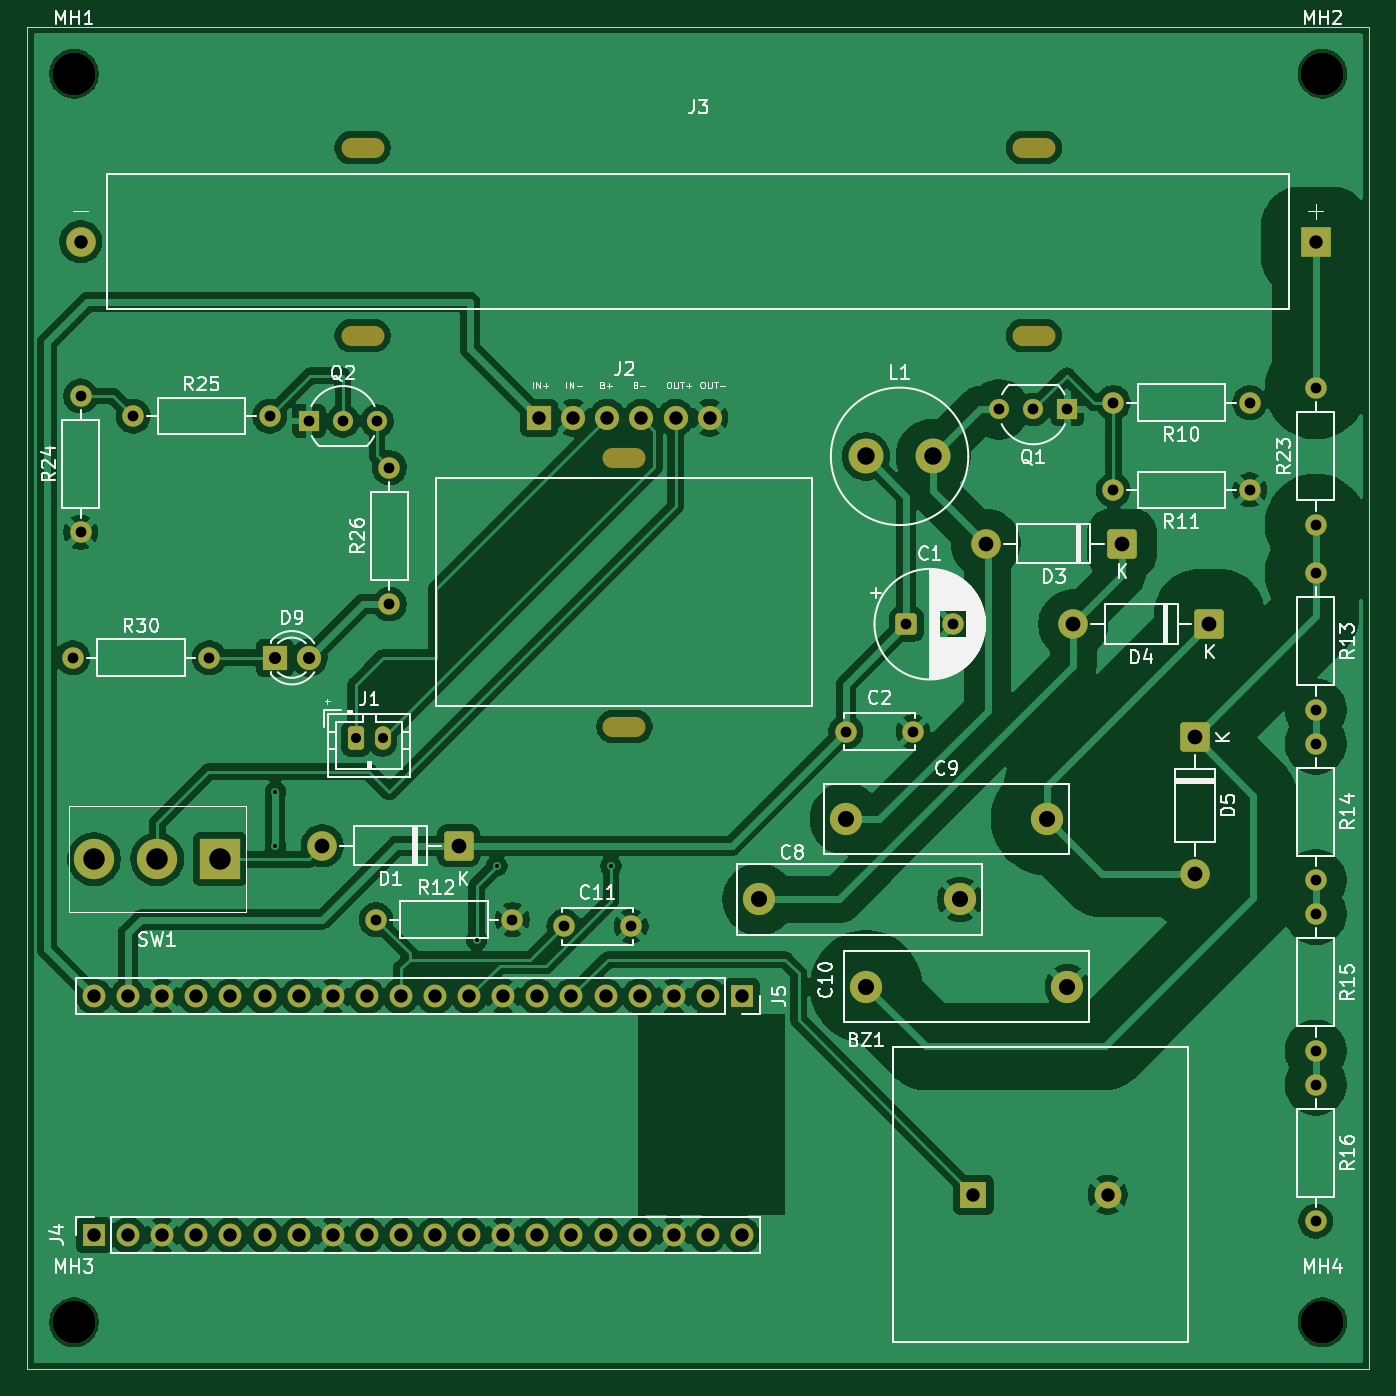
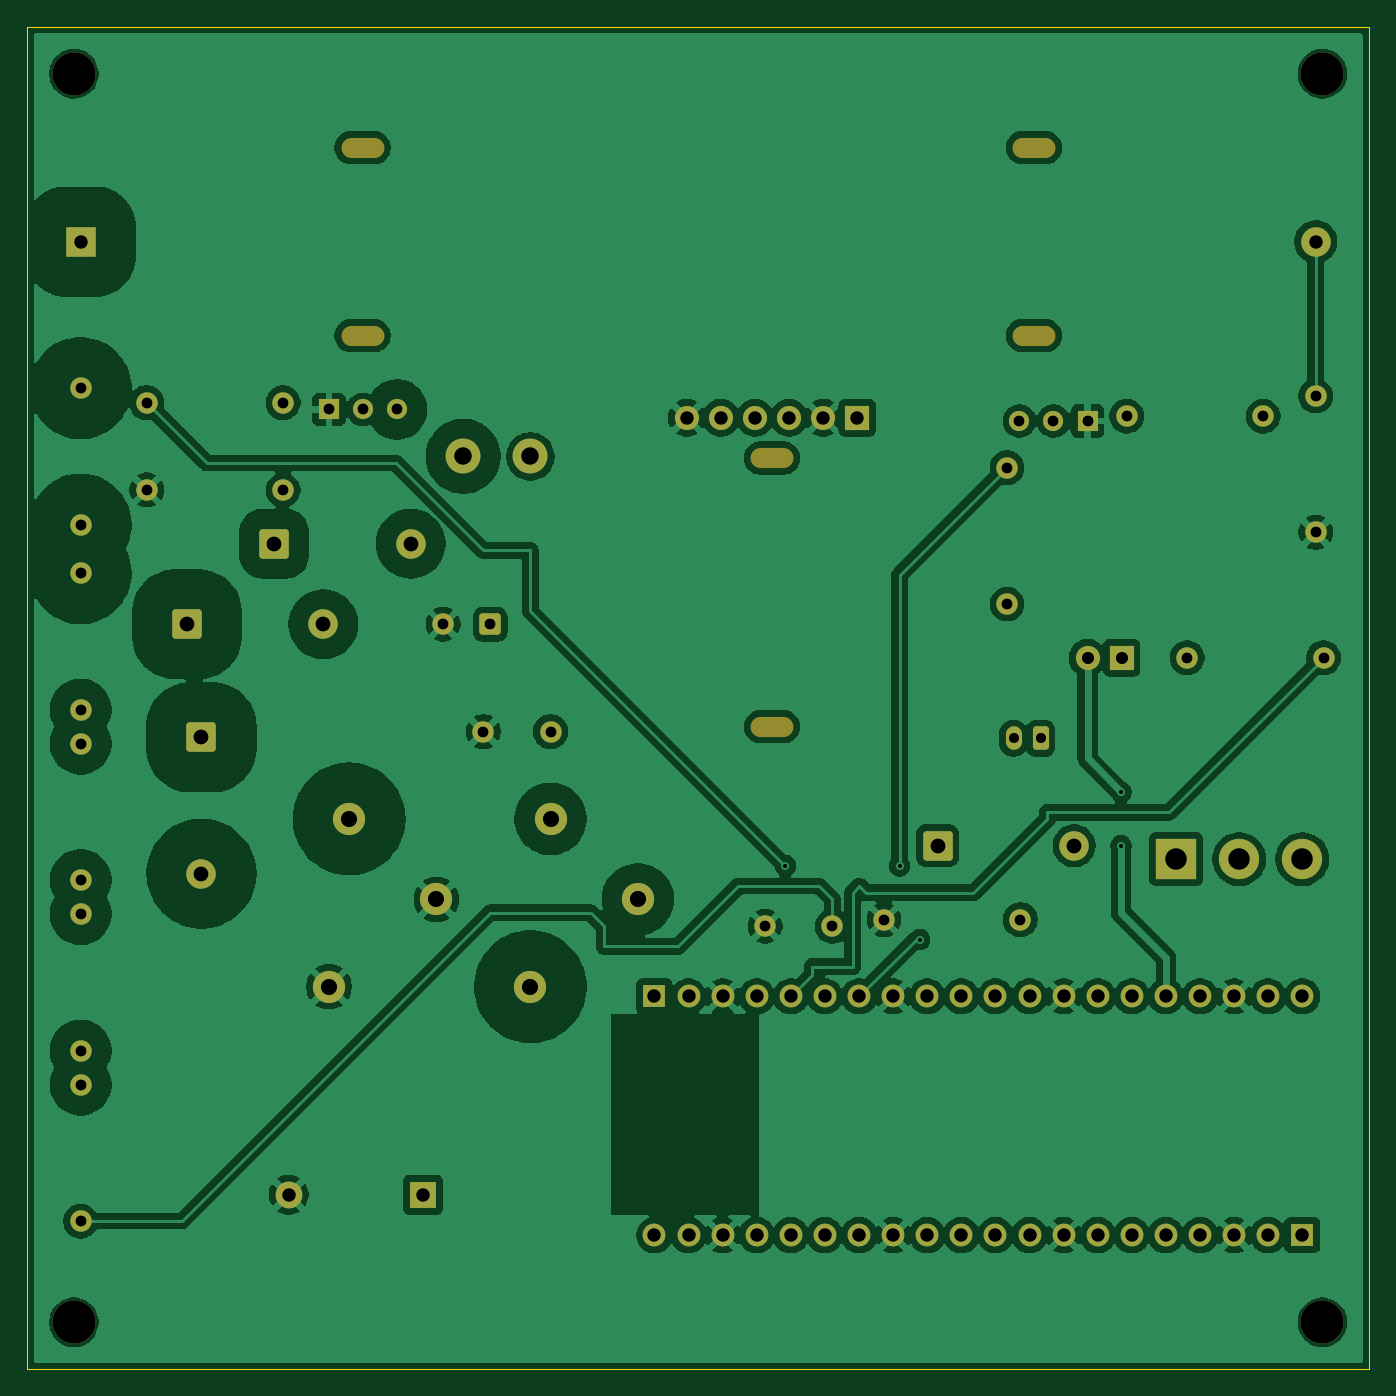
Circuit board: 9 layer files. Board 100.0 x 100.0 mm.
- bottom_copper: wifi-geiger-counter-B_Cu.gbr (225214 bytes)
- bottom_mask: wifi-geiger-counter-B_Mask.gbr (5724 bytes)
- bottom_silk: wifi-geiger-counter-B_Silkscreen.gbr (5734 bytes)
- outline: wifi-geiger-counter-Edge_Cuts.gbr (698 bytes)
- top_copper: wifi-geiger-counter-F_Cu.gbr (210792 bytes)
- top_mask: wifi-geiger-counter-F_Mask.gbr (5724 bytes)
- top_silk: wifi-geiger-counter-F_Silkscreen.gbr (76435 bytes)
- drill: wifi-geiger-counter-NPTH.drl (730 bytes)
- drill: wifi-geiger-counter-PTH.drl (2403 bytes)

=== bottom_copper: wifi-geiger-counter-B_Cu.gbr (225214 bytes, source omitted) ===
=== bottom_mask: wifi-geiger-counter-B_Mask.gbr (5724 bytes, source omitted) ===
=== bottom_silk: wifi-geiger-counter-B_Silkscreen.gbr (5734 bytes, source omitted) ===
=== outline: wifi-geiger-counter-Edge_Cuts.gbr ===
%TF.GenerationSoftware,KiCad,Pcbnew,10.0.8*%
%TF.CreationDate,2026-11-19T13:03:44+01:00*%
%TF.ProjectId,wifi-geiger-counter,77696669-2d67-4656-9967-65722d636f75,rev?*%
%TF.SameCoordinates,Original*%
%TF.FileFunction,Profile,NP*%
%FSLAX46Y46*%
G04 Gerber Fmt 4.6, Leading zero omitted, Abs format (unit mm)*
G04 Created by KiCad (PCBNEW 10.0.8) date 2026-11-19 13:03:44*
%MOMM*%
%LPD*%
G01*
G04 APERTURE LIST*
%TA.AperFunction,Profile*%
%ADD10C,0.100000*%
%TD*%
G04 APERTURE END LIST*
D10*
X100000000Y-26000000D02*
X200000000Y-26000000D01*
X100000000Y-126000000D02*
X100000000Y-26000000D01*
X200000000Y-26000000D02*
X200000000Y-126000000D01*
X200000000Y-126000000D02*
X100000000Y-126000000D01*
M02*

=== top_copper: wifi-geiger-counter-F_Cu.gbr (210792 bytes, source omitted) ===
=== top_mask: wifi-geiger-counter-F_Mask.gbr ===
%TF.GenerationSoftware,KiCad,Pcbnew,10.0.8*%
%TF.CreationDate,2026-11-19T13:03:44+01:00*%
%TF.ProjectId,wifi-geiger-counter,77696669-2d67-4656-9967-65722d636f75,rev?*%
%TF.SameCoordinates,Original*%
%TF.FileFunction,Soldermask,Top*%
%TF.FilePolarity,Negative*%
%FSLAX46Y46*%
G04 Gerber Fmt 4.6, Leading zero omitted, Abs format (unit mm)*
G04 Created by KiCad (PCBNEW 10.0.8) date 2026-11-19 13:03:44*
%MOMM*%
%LPD*%
G01*
G04 APERTURE LIST*
G04 Aperture macros list*
%AMRoundRect*
0 Rectangle with rounded corners*
0 $1 Rounding radius*
0 $2 $3 $4 $5 $6 $7 $8 $9 X,Y pos of 4 corners*
0 Add a 4 corners polygon primitive as box body*
4,1,4,$2,$3,$4,$5,$6,$7,$8,$9,$2,$3,0*
0 Add four circle primitives for the rounded corners*
1,1,$1+$1,$2,$3*
1,1,$1+$1,$4,$5*
1,1,$1+$1,$6,$7*
1,1,$1+$1,$8,$9*
0 Add four rect primitives between the rounded corners*
20,1,$1+$1,$2,$3,$4,$5,0*
20,1,$1+$1,$4,$5,$6,$7,0*
20,1,$1+$1,$6,$7,$8,$9,0*
20,1,$1+$1,$8,$9,$2,$3,0*%
G04 Aperture macros list end*
%ADD10C,3.200000*%
%ADD11O,3.200000X1.500000*%
%ADD12R,1.800000X1.800000*%
%ADD13C,1.800000*%
%ADD14RoundRect,0.249999X0.850001X0.850001X-0.850001X0.850001X-0.850001X-0.850001X0.850001X-0.850001X0*%
%ADD15C,2.200000*%
%ADD16C,1.600000*%
%ADD17RoundRect,0.250000X-0.550000X-0.550000X0.550000X-0.550000X0.550000X0.550000X-0.550000X0.550000X0*%
%ADD18R,1.500000X1.500000*%
%ADD19C,1.500000*%
%ADD20R,2.200000X2.200000*%
%ADD21C,2.600000*%
%ADD22R,1.700000X1.700000*%
%ADD23C,1.700000*%
%ADD24C,2.400000*%
%ADD25RoundRect,0.250000X-0.350000X-0.625000X0.350000X-0.625000X0.350000X0.625000X-0.350000X0.625000X0*%
%ADD26O,1.200000X1.750000*%
%ADD27R,2.000000X2.000000*%
%ADD28C,2.000000*%
%ADD29R,3.000000X3.000000*%
%ADD30C,3.000000*%
%ADD31RoundRect,0.249999X-0.850001X0.850001X-0.850001X-0.850001X0.850001X-0.850001X0.850001X0.850001X0*%
G04 APERTURE END LIST*
D10*
%TO.C,MH1*%
X103500000Y-29500000D03*
%TD*%
D11*
%TO.C,J2*%
X144500000Y-58125000D03*
X144500000Y-78125000D03*
D12*
X138150000Y-55125000D03*
D13*
X140690000Y-55125000D03*
X143230000Y-55125000D03*
X145770000Y-55125000D03*
X148310000Y-55125000D03*
X150850000Y-55125000D03*
%TD*%
D14*
%TO.C,D4*%
X188080000Y-70500000D03*
D15*
X177920000Y-70500000D03*
%TD*%
D10*
%TO.C,MH4*%
X196500000Y-122500000D03*
%TD*%
D16*
%TO.C,R16*%
X196000000Y-104800000D03*
X196000000Y-114960000D03*
%TD*%
%TO.C,R11*%
X191080000Y-60500000D03*
X180920000Y-60500000D03*
%TD*%
D17*
%TO.C,C1*%
X165500000Y-70500000D03*
D16*
X169000000Y-70500000D03*
%TD*%
D10*
%TO.C,MH2*%
X196500000Y-29500000D03*
%TD*%
D16*
%TO.C,R10*%
X191080000Y-54000000D03*
X180920000Y-54000000D03*
%TD*%
%TO.C,R24*%
X104000000Y-63660000D03*
X104000000Y-53500000D03*
%TD*%
%TO.C,R23*%
X196000000Y-63080000D03*
X196000000Y-52920000D03*
%TD*%
%TO.C,R12*%
X126000000Y-92500000D03*
X136160000Y-92500000D03*
%TD*%
%TO.C,R14*%
X196000000Y-79400000D03*
X196000000Y-89560000D03*
%TD*%
%TO.C,R30*%
X103420000Y-73000000D03*
X113580000Y-73000000D03*
%TD*%
D14*
%TO.C,D1*%
X132160000Y-87000000D03*
D15*
X122000000Y-87000000D03*
%TD*%
D16*
%TO.C,R26*%
X127000000Y-69000000D03*
X127000000Y-58840000D03*
%TD*%
%TO.C,R25*%
X107920000Y-55000000D03*
X118080000Y-55000000D03*
%TD*%
D18*
%TO.C,Q1*%
X177500000Y-54500000D03*
D19*
X174960000Y-54500000D03*
X172420000Y-54500000D03*
%TD*%
D16*
%TO.C,C2*%
X161000000Y-78500000D03*
X166000000Y-78500000D03*
%TD*%
D11*
%TO.C,J3*%
X125000000Y-35000000D03*
X125000000Y-49000000D03*
X175000000Y-35000000D03*
X175000000Y-49000000D03*
D20*
X196000000Y-42000000D03*
D15*
X104000000Y-42000000D03*
%TD*%
D21*
%TO.C,L1*%
X162500000Y-58000000D03*
X167500000Y-58000000D03*
%TD*%
D10*
%TO.C,MH3*%
X103500000Y-122500000D03*
%TD*%
D22*
%TO.C,J4*%
X105000000Y-116000000D03*
D23*
X107540000Y-116000000D03*
X110080000Y-116000000D03*
X112620000Y-116000000D03*
X115160000Y-116000000D03*
X117700000Y-116000000D03*
X120240000Y-116000000D03*
X122780000Y-116000000D03*
X125320000Y-116000000D03*
X127860000Y-116000000D03*
X130400000Y-116000000D03*
X132940000Y-116000000D03*
X135480000Y-116000000D03*
X138020000Y-116000000D03*
X140560000Y-116000000D03*
X143100000Y-116000000D03*
X145640000Y-116000000D03*
X148180000Y-116000000D03*
X150720000Y-116000000D03*
X153260000Y-116000000D03*
%TD*%
D16*
%TO.C,C11*%
X140000000Y-93000000D03*
X145000000Y-93000000D03*
%TD*%
%TO.C,R13*%
X196000000Y-66700000D03*
X196000000Y-76860000D03*
%TD*%
%TO.C,R15*%
X196000000Y-92100000D03*
X196000000Y-102260000D03*
%TD*%
D24*
%TO.C,C8*%
X154500000Y-91000000D03*
X169500000Y-91000000D03*
%TD*%
D25*
%TO.C,J1*%
X124500000Y-79000000D03*
D26*
X126500000Y-79000000D03*
%TD*%
D24*
%TO.C,C10*%
X162500000Y-97500000D03*
X177500000Y-97500000D03*
%TD*%
D12*
%TO.C,D9*%
X118460000Y-73000000D03*
D13*
X121000000Y-73000000D03*
%TD*%
D27*
%TO.C,BZ1*%
X170500000Y-113000000D03*
D28*
X180500000Y-113000000D03*
%TD*%
D24*
%TO.C,C9*%
X161000000Y-85000000D03*
X176000000Y-85000000D03*
%TD*%
D29*
%TO.C,SW1*%
X114400000Y-88000000D03*
D30*
X109700000Y-88000000D03*
X105000000Y-88000000D03*
%TD*%
D31*
%TO.C,D5*%
X187000000Y-78920000D03*
D15*
X187000000Y-89080000D03*
%TD*%
D14*
%TO.C,D3*%
X181580000Y-64500000D03*
D15*
X171420000Y-64500000D03*
%TD*%
D22*
%TO.C,J5*%
X153260000Y-98220000D03*
D23*
X150720000Y-98220000D03*
X148180000Y-98220000D03*
X145640000Y-98220000D03*
X143100000Y-98220000D03*
X140560000Y-98220000D03*
X138020000Y-98220000D03*
X135480000Y-98220000D03*
X132940000Y-98220000D03*
X130400000Y-98220000D03*
X127860000Y-98220000D03*
X125320000Y-98220000D03*
X122780000Y-98220000D03*
X120240000Y-98220000D03*
X117700000Y-98220000D03*
X115160000Y-98220000D03*
X112620000Y-98220000D03*
X110080000Y-98220000D03*
X107540000Y-98220000D03*
X105000000Y-98220000D03*
%TD*%
D18*
%TO.C,Q2*%
X121000000Y-55360000D03*
D19*
X123540000Y-55360000D03*
X126080000Y-55360000D03*
%TD*%
M02*

=== top_silk: wifi-geiger-counter-F_Silkscreen.gbr (76435 bytes, source omitted) ===
=== drill: wifi-geiger-counter-NPTH.drl ===
M48
; DRILL file KiCad 10.0.8 date 2026-11-19T13:03:49
; FORMAT={-:-/ absolute / metric / decimal}
; #@! TF.CreationDate,2026-11-19T13:03:49+01:00
; #@! TF.GenerationSoftware,Kicad,Pcbnew,10.0.8
; #@! TF.FileFunction,NonPlated,1,2,NPTH
FMAT,2
METRIC
; #@! TA.AperFunction,NonPlated,NPTH,ComponentDrill
T1C1.500
; #@! TA.AperFunction,NonPlated,NPTH,ComponentDrill
T2C3.200
%
G90
G05
T2
X103.5Y-29.5
X103.5Y-122.5
X196.5Y-29.5
X196.5Y-122.5
T1
G00X124.15Y-35.0
M15
G01X125.85Y-35.0
M16
G05
G00X124.15Y-49.0
M15
G01X125.85Y-49.0
M16
G05
G00X143.65Y-58.125
M15
G01X145.35Y-58.125
M16
G05
G00X143.65Y-78.125
M15
G01X145.35Y-78.125
M16
G05
G00X174.15Y-35.0
M15
G01X175.85Y-35.0
M16
G05
G00X174.15Y-49.0
M15
G01X175.85Y-49.0
M16
G05
M30

=== drill: wifi-geiger-counter-PTH.drl ===
M48
; DRILL file KiCad 10.0.8 date 2026-11-19T13:03:49
; FORMAT={-:-/ absolute / metric / decimal}
; #@! TF.CreationDate,2026-11-19T13:03:49+01:00
; #@! TF.GenerationSoftware,Kicad,Pcbnew,10.0.8
; #@! TF.FileFunction,Plated,1,2,PTH
FMAT,2
METRIC
; #@! TA.AperFunction,Plated,PTH,ViaDrill
T1C0.300
; #@! TA.AperFunction,Plated,PTH,ComponentDrill
T2C0.750
; #@! TA.AperFunction,Plated,PTH,ComponentDrill
T3C0.800
; #@! TA.AperFunction,Plated,PTH,ComponentDrill
T4C0.900
; #@! TA.AperFunction,Plated,PTH,ComponentDrill
T5C1.000
; #@! TA.AperFunction,Plated,PTH,ComponentDrill
T6C1.100
; #@! TA.AperFunction,Plated,PTH,ComponentDrill
T7C1.200
; #@! TA.AperFunction,Plated,PTH,ComponentDrill
T8C1.300
; #@! TA.AperFunction,Plated,PTH,ComponentDrill
T9C1.600
%
G90
G05
T1
X118.5Y-83.0
X118.5Y-87.0
X133.5Y-94.0
X135.0Y-88.5
X143.5Y-88.5
T2
X124.5Y-79.0
X126.5Y-79.0
T3
X103.42Y-73.0
X104.0Y-53.5
X104.0Y-63.66
X107.92Y-55.0
X113.58Y-73.0
X118.08Y-55.0
X121.0Y-55.36
X123.54Y-55.36
X126.0Y-92.5
X126.08Y-55.36
X127.0Y-58.84
X127.0Y-69.0
X136.16Y-92.5
X140.0Y-93.0
X145.0Y-93.0
X161.0Y-78.5
X165.5Y-70.5
X166.0Y-78.5
X169.0Y-70.5
X172.42Y-54.5
X174.96Y-54.5
X177.5Y-54.5
X180.92Y-54.0
X180.92Y-60.5
X191.08Y-54.0
X191.08Y-60.5
X196.0Y-52.92
X196.0Y-63.08
X196.0Y-66.7
X196.0Y-76.86
X196.0Y-79.4
X196.0Y-89.56
X196.0Y-92.1
X196.0Y-102.26
X196.0Y-104.8
X196.0Y-114.96
T4
X118.46Y-73.0
X121.0Y-73.0
T5
X104.0Y-42.0
X105.0Y-98.22
X105.0Y-116.0
X107.54Y-98.22
X107.54Y-116.0
X110.08Y-98.22
X110.08Y-116.0
X112.62Y-98.22
X112.62Y-116.0
X115.16Y-98.22
X115.16Y-116.0
X117.7Y-98.22
X117.7Y-116.0
X120.24Y-98.22
X120.24Y-116.0
X122.78Y-98.22
X122.78Y-116.0
X125.32Y-98.22
X125.32Y-116.0
X127.86Y-98.22
X127.86Y-116.0
X130.4Y-98.22
X130.4Y-116.0
X132.94Y-98.22
X132.94Y-116.0
X135.48Y-98.22
X135.48Y-116.0
X138.02Y-98.22
X138.02Y-116.0
X138.15Y-55.125
X140.56Y-98.22
X140.56Y-116.0
X140.69Y-55.125
X143.1Y-98.22
X143.1Y-116.0
X143.23Y-55.125
X145.64Y-98.22
X145.64Y-116.0
X145.77Y-55.125
X148.18Y-98.22
X148.18Y-116.0
X148.31Y-55.125
X150.72Y-98.22
X150.72Y-116.0
X150.85Y-55.125
X153.26Y-98.22
X153.26Y-116.0
X170.5Y-113.0
X180.5Y-113.0
X196.0Y-42.0
T6
X122.0Y-87.0
X132.16Y-87.0
X171.42Y-64.5
X177.92Y-70.5
X181.58Y-64.5
X187.0Y-78.92
X187.0Y-89.08
X188.08Y-70.5
T7
X154.5Y-91.0
X161.0Y-85.0
X162.5Y-97.5
X169.5Y-91.0
X176.0Y-85.0
X177.5Y-97.5
T8
X162.5Y-58.0
X167.5Y-58.0
T9
X105.0Y-88.0
X109.7Y-88.0
X114.4Y-88.0
M30
